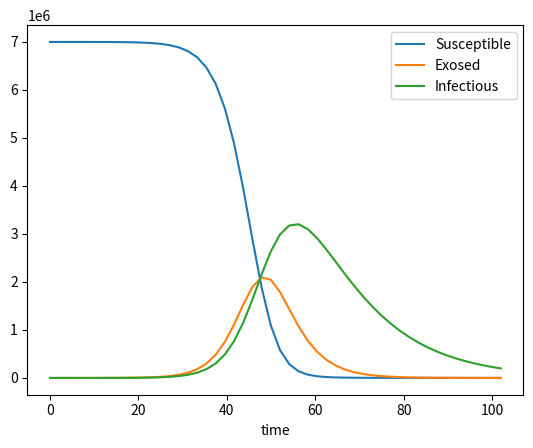

The matplotlib source for this figure:
#!/usr/bin/env python3
# -*- coding: utf-8 -*-
"""
Created on Thu Mar 26 15:06:50 2020

[redacted]
"""

# Python program to implement Runge Kutta method 


import numpy as np
import matplotlib.pyplot as plt
from scipy.integrate import odeint

# Parameters 

R0 = 2.2
tINF = 2.9
tINC = 5.2
rAVG = 14
N = 7000000 # size of population

# calculated for clarity
alfa = 1 / tINC
beta = R0 /tINF
gamma = 1 / rAVG



def dUdt(U, t):
    s, e, i = U
    
    
    dsdt = -beta * i / N * s
    dedt = beta * i/ N * s - alfa * e
    didt = alfa * e - gamma * i

    return [dsdt, dedt, didt]

# Create time domain
t_span = np.linspace(0, 102)

# Initial condition
e0 = 0 # exposures
i0 = 40 # infections
r0 = 0 # recoveries
s0 = N - i0 / N # susceptible population

Uzero = [s0, e0, i0]

solution = odeint(dUdt, Uzero, t_span)

# plot
plt.plot(t_span, solution[:, 0], label='Susceptible');
plt.plot(t_span, solution[:, 1], label='Exosed');
plt.plot(t_span, solution[:, 2], label='Infectious');
plt.legend();
plt.xlabel('time'); 